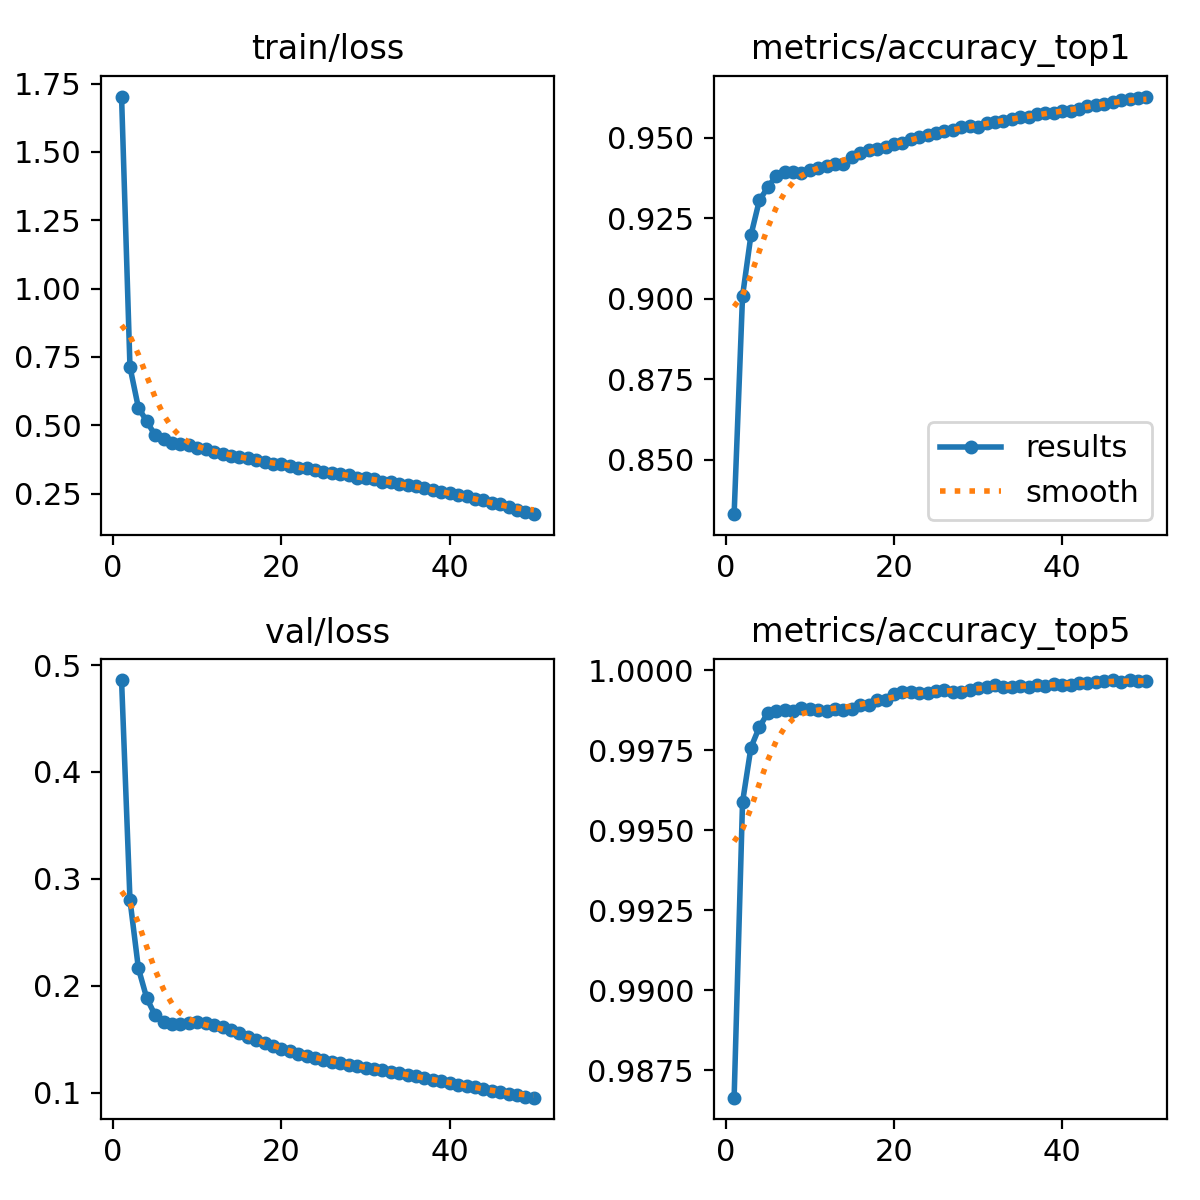

The data file committed next to this chart (first rows):
epoch, time, train/loss, metrics/accuracy_top1, metrics/accuracy_top5, val/loss, lr/pg0, lr/pg1, lr/pg2
1, 53.22, 1.703, 0.8331, 0.9866, 0.486, 0.003332, 0.003332, 0.003332
2, 105.3, 0.7133, 0.9008, 0.9959, 0.2804, 0.006534, 0.006534, 0.006534
3, 157.4, 0.5643, 0.9197, 0.9976, 0.2163, 0.009603, 0.009603, 0.009603
4, 209, 0.5142, 0.9306, 0.9982, 0.1882, 0.009406, 0.009406, 0.009406
5, 259.5, 0.4629, 0.9346, 0.9987, 0.1723, 0.009208, 0.009208, 0.009208
6, 309.9, 0.448, 0.9382, 0.9987, 0.1663, 0.00901, 0.00901, 0.00901
7, 360.6, 0.4352, 0.9393, 0.9988, 0.1641, 0.008812, 0.008812, 0.008812
8, 411.4, 0.4309, 0.9395, 0.9987, 0.1644, 0.008614, 0.008614, 0.008614
9, 462.1, 0.4263, 0.9392, 0.9988, 0.165, 0.008416, 0.008416, 0.008416
10, 512.9, 0.4155, 0.9399, 0.9988, 0.1659, 0.008218, 0.008218, 0.008218
11, 563.7, 0.4129, 0.9406, 0.9988, 0.1651, 0.00802, 0.00802, 0.00802
12, 614.5, 0.4033, 0.9413, 0.9987, 0.1633, 0.007822, 0.007822, 0.007822
13, 665.2, 0.395, 0.9419, 0.9988, 0.161, 0.007624, 0.007624, 0.007624
14, 716, 0.3876, 0.9419, 0.9988, 0.1589, 0.007426, 0.007426, 0.007426
15, 767.1, 0.3829, 0.944, 0.9988, 0.1554, 0.007228, 0.007228, 0.007228
16, 818, 0.3792, 0.9451, 0.9989, 0.152, 0.00703, 0.00703, 0.00703
17, 869, 0.3719, 0.9461, 0.9989, 0.1489, 0.006832, 0.006832, 0.006832
18, 919.8, 0.3672, 0.9466, 0.9991, 0.146, 0.006634, 0.006634, 0.006634
19, 971.2, 0.3591, 0.9472, 0.9991, 0.1435, 0.006436, 0.006436, 0.006436
20, 1024, 0.3569, 0.948, 0.9993, 0.1408, 0.006238, 0.006238, 0.006238
21, 1075, 0.3526, 0.9484, 0.9993, 0.1387, 0.00604, 0.00604, 0.00604
22, 1126, 0.3443, 0.9496, 0.9993, 0.1359, 0.005842, 0.005842, 0.005842
23, 1177, 0.3437, 0.9501, 0.9993, 0.1339, 0.005644, 0.005644, 0.005644
24, 1229, 0.3379, 0.9507, 0.9993, 0.1321, 0.005446, 0.005446, 0.005446
25, 1280, 0.3301, 0.9514, 0.9994, 0.1307, 0.005248, 0.005248, 0.005248
26, 1331, 0.3255, 0.952, 0.9994, 0.1291, 0.00505, 0.00505, 0.00505
27, 1382, 0.3199, 0.9525, 0.9993, 0.1277, 0.004852, 0.004852, 0.004852
28, 1433, 0.3187, 0.9534, 0.9993, 0.1262, 0.004654, 0.004654, 0.004654
29, 1485, 0.3085, 0.9538, 0.9994, 0.1247, 0.004456, 0.004456, 0.004456
30, 1536, 0.3063, 0.9535, 0.9995, 0.1234, 0.004258, 0.004258, 0.004258
31, 1588, 0.3029, 0.9545, 0.9995, 0.1221, 0.00406, 0.00406, 0.00406
32, 1639, 0.2927, 0.9548, 0.9995, 0.1209, 0.003862, 0.003862, 0.003862
33, 1691, 0.2934, 0.9553, 0.9995, 0.1197, 0.003664, 0.003664, 0.003664
34, 1742, 0.2869, 0.9559, 0.9995, 0.1183, 0.003466, 0.003466, 0.003466
35, 1793, 0.2805, 0.9564, 0.9995, 0.1167, 0.003268, 0.003268, 0.003268
36, 1844, 0.2778, 0.9566, 0.9995, 0.1155, 0.00307, 0.00307, 0.00307
37, 1895, 0.269, 0.9574, 0.9996, 0.1137, 0.002872, 0.002872, 0.002872
38, 1947, 0.2641, 0.9577, 0.9995, 0.1121, 0.002674, 0.002674, 0.002674
39, 1998, 0.2558, 0.9578, 0.9996, 0.1107, 0.002476, 0.002476, 0.002476
40, 2049, 0.2516, 0.9583, 0.9996, 0.1089, 0.002278, 0.002278, 0.002278
41, 2103, 0.2447, 0.9583, 0.9996, 0.1076, 0.00208, 0.00208, 0.00208
42, 2155, 0.24, 0.959, 0.9996, 0.1065, 0.001882, 0.001882, 0.001882
43, 2207, 0.232, 0.9597, 0.9996, 0.1051, 0.001684, 0.001684, 0.001684
44, 2259, 0.2254, 0.96, 0.9996, 0.1037, 0.001486, 0.001486, 0.001486
45, 2311, 0.2141, 0.9605, 0.9997, 0.1018, 0.001288, 0.001288, 0.001288
46, 2363, 0.2101, 0.9609, 0.9997, 0.1006, 0.00109, 0.00109, 0.00109
47, 2415, 0.2002, 0.9617, 0.9996, 0.09862, 0.000892, 0.000892, 0.000892
48, 2468, 0.19, 0.9619, 0.9997, 0.09749, 0.000694, 0.000694, 0.000694
49, 2520, 0.1831, 0.9623, 0.9997, 0.09634, 0.000496, 0.000496, 0.000496
50, 2572, 0.1747, 0.9628, 0.9997, 0.09526, 0.000298, 0.000298, 0.000298
